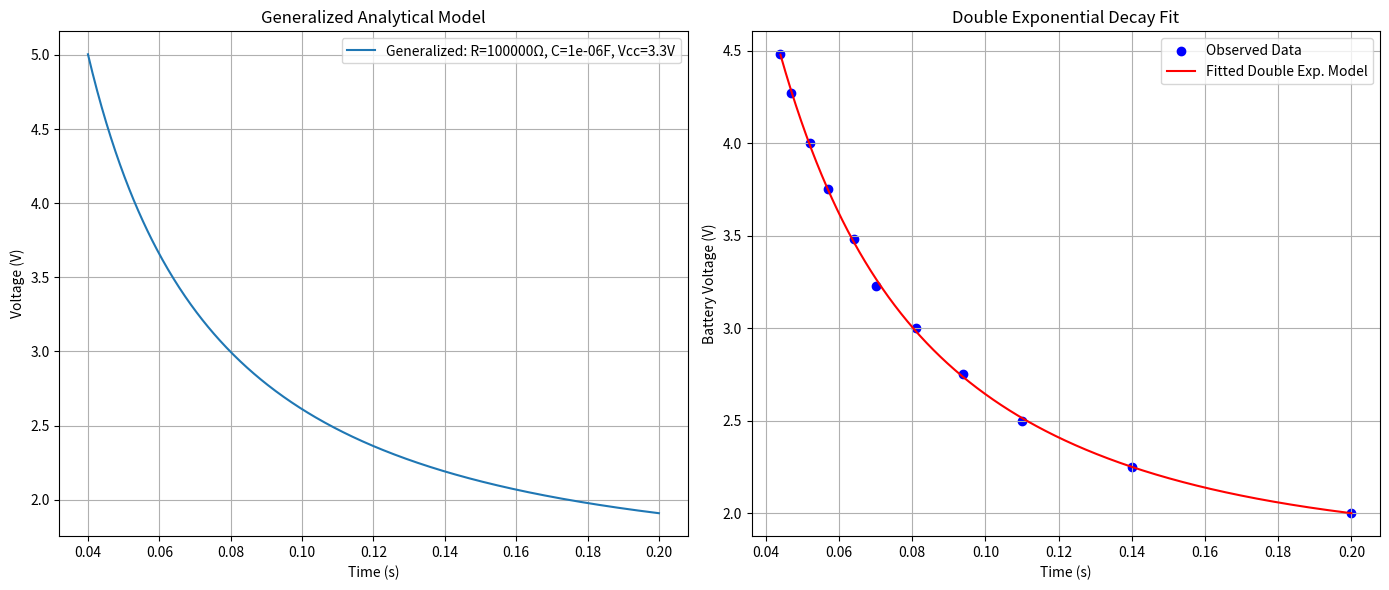

Python code for this plot:
import numpy as np
from scipy.optimize import curve_fit
import matplotlib.pyplot as plt

# ============================
# Generalized Analytical Model
# ============================

def calculate_voltage(t_th, R, C, Vcc):
    """
    Calculate Vin using the analytical formula.
    :param t_th: Time in seconds (array or scalar)
    :param R: Resistance in ohms
    :param C: Capacitance in farads
    :param Vcc: Supply voltage
    :return: Calculated Vin
    """
    return (0.5 * Vcc) / (1 - np.exp(-t_th / (R * C)))

def plot_generalized_voltage(ax, parameters, t_th_range):
    """
    Plot Vin as a function of time for different R, C, Vcc values.
    :param ax: Matplotlib axis object for subplotting
    :param parameters: List of tuples [(R, C, Vcc), ...]
    :param t_th_range: Time range for plotting
    """
    t_th = np.linspace(t_th_range[0], t_th_range[1], 500)  # Generate time values
    for R, C, Vcc in parameters:
        V_in = calculate_voltage(t_th, R, C, Vcc)  # Calculate voltage
        ax.plot(t_th, V_in, label=f'Generalized: R={R}Ω, C={C}F, Vcc={Vcc}V')
    ax.set_title("Generalized Analytical Model")
    ax.set_xlabel("Time (s)")
    ax.set_ylabel("Voltage (V)")
    ax.grid(True)
    ax.legend()

# ============================
# Double Exponential Decay Fit
# ============================

# Define the double exponential decay model
def double_exponential_decay(x, a1, b1, a2, b2, c):
    return a1 * np.exp(b1 * x) + a2 * np.exp(b2 * x) + c

def fit_and_plot_exponential_decay(ax, time_us, voltage):
    """
    Fit a double exponential decay model and plot the results.
    :param ax: Matplotlib axis object for subplotting
    :param time_us: Observed time in microseconds
    :param voltage: Observed battery voltage
    """
    # Scale down time to seconds
    time_us_scaled = time_us / 1e6

    # Initial guesses and bounds for curve fitting
    initial_guesses = [5, -1, 1, -0.1, 2]
    lower_bounds = [0, -50, 0, -50, 0]
    upper_bounds = [10, 0, 10, 0, 5]

    # Fit the model
    params, _ = curve_fit(double_exponential_decay, time_us_scaled, voltage,
                          p0=initial_guesses, bounds=(lower_bounds, upper_bounds))
    a1, b1, a2, b2, c = params

    # Generate fitted curve
    time_fit_scaled = np.linspace(min(time_us_scaled), max(time_us_scaled), 1000)
    voltage_fit = double_exponential_decay(time_fit_scaled, *params)

    # Plot observed data and fitted curve
    ax.scatter(time_us_scaled, voltage, color='blue', label="Observed Data")
    ax.plot(time_fit_scaled, voltage_fit, color='red', label="Fitted Double Exp. Model")
    ax.set_title("Double Exponential Decay Fit")
    ax.set_xlabel("Time (s)")
    ax.set_ylabel("Battery Voltage (V)")
    ax.grid(True)
    ax.legend()

    # Print the fitted parameters
    print(f"Fitted Parameters:\na1 = {a1}\nb1 = {b1}\na2 = {a2}\nb2 = {b2}\nc = {c}")

# ============================
# Main Plot with Subplots
# ============================

# Data for fitting the exponential model
voltage = np.array([4.48, 4.27, 4.00, 3.75, 3.48, 3.23, 3.00, 2.75, 2.50, 2.25, 2.00])
time_us = np.array([44000, 47000, 52000, 57000, 64000, 70000, 81000, 94000, 110000, 140000, 200000])

# Parameters for the generalized model
parameters = [
    (100000, 0.000001, 3.3),  # Example set 1: R=100kΩ, C=1µF, Vcc=3.3V
]

# Time range for the analytical model
t_th_range = (0.04, 0.2)

# Create subplots to compare both models
fig, axes = plt.subplots(1, 2, figsize=(14, 6))

# Plot the generalized analytical model
plot_generalized_voltage(axes[0], parameters, t_th_range)

# Fit and plot the double exponential decay curve
fit_and_plot_exponential_decay(axes[1], time_us, voltage)

plt.tight_layout()
plt.show()
